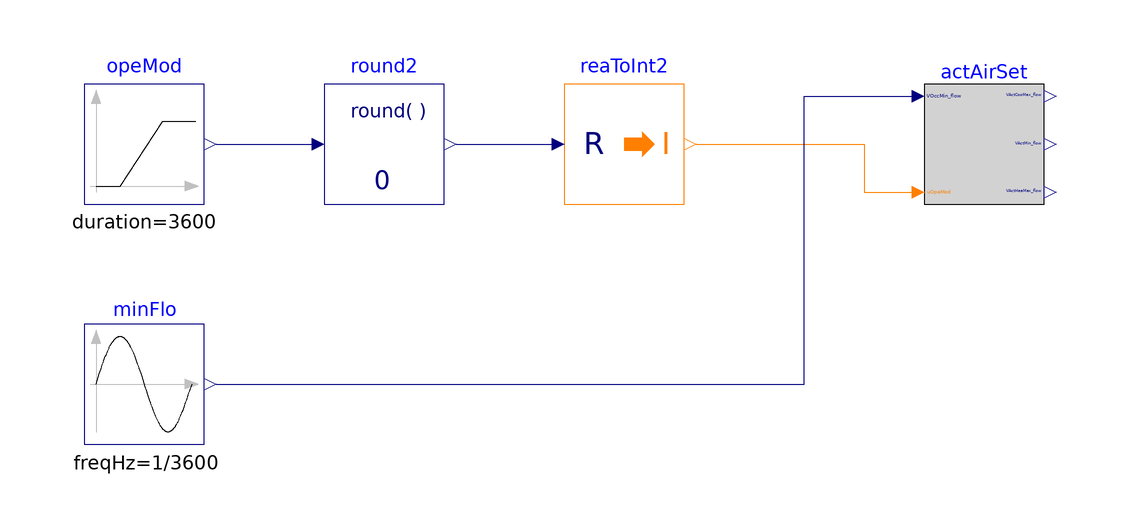

The Modelica model whose source follows is shown above as a component diagram (icons at their Placement, wires along their Line points).

model ActiveAirFlow
  "Validate the model for calculating active airflow setpoint for dual-duct terminal unit"
  BuildingsLite.Controls.OBC.ASHRAE.G36.TerminalUnits.DualDuctSnapActing.Subsequences.ActiveAirFlow actAirSet(
    final VCooMax_flow=0.5,
    final VHeaMax_flow=0.4)
    "Output the active airflow setpoint for terminal unit"
    annotation (Placement(transformation(extent={{60,-10},{80,10}})));
  BuildingsLite.Controls.OBC.CDL.Reals.Sources.Sin minFlo(
    final amplitude=0.3,
    final freqHz=1/3600,
    final offset=0.2) "Occupied zone minimum flow"
    annotation (Placement(transformation(extent={{-80,-50},{-60,-30}})));
  BuildingsLite.Controls.OBC.CDL.Reals.Sources.Ramp opeMod(
    final offset=1,
    final height=5,
    final duration=3600)
    "Operation mode"
    annotation (Placement(transformation(extent={{-80,-10},{-60,10}})));
  BuildingsLite.Controls.OBC.CDL.Conversions.RealToInteger reaToInt2
    "Convert real to integer"
    annotation (Placement(transformation(extent={{0,-10},{20,10}})));
  BuildingsLite.Controls.OBC.CDL.Reals.Round round2(final n=0)
    "Round real number to given digits"
    annotation (Placement(transformation(extent={{-40,-10},{-20,10}})));

equation
  connect(opeMod.y,round2. u)
    annotation (Line(points={{-58,0},{-42,0}}, color={0,0,127}));
  connect(round2.y,reaToInt2. u)
    annotation (Line(points={{-18,0},{-2,0}},
      color={0,0,127}));
  connect(reaToInt2.y, actAirSet.uOpeMod)
    annotation (Line(points={{22,0},{50,0},{50,-8},{58,-8}}, color={255,127,0}));
  connect(minFlo.y, actAirSet.VOccMin_flow) annotation (Line(points={{-58,-40},
          {40,-40},{40,8},{58,8}}, color={0,0,127}));

annotation (
  experiment(StopTime=3600, Tolerance=1e-6),
  __Dymola_Commands(file="modelica://Buildings/Resources/Scripts/Dymola/Controls/OBC/ASHRAE/G36/TerminalUnits/DualDuctSnapActing/Subsequences/Validation/ActiveAirFlow.mos"
        "Simulate and plot"),
  Documentation(info="<html>
<p>
This example validates
<a href=\"modelica://BuildingsLite.Controls.OBC.ASHRAE.G36.TerminalUnits.DualDuctSnapActing.Subsequences.ActiveAirFlow\">
BuildingsLite.Controls.OBC.ASHRAE.G36.TerminalUnits.DualDuctSnapActing.Subsequences.ActiveAirFlow</a>
for calculating active minimum and maximum airflow setpoint used in dual-duct terminal unit.
</p>
</html>", revisions="<html>
<ul>
<li>
February 7, 2022, by Jianjun Hu:<br/>
First implementation.
</li>
</ul>
</html>"),
    Icon(graphics={
        Ellipse(lineColor = {75,138,73},
                fillColor={255,255,255},
                fillPattern = FillPattern.Solid,
                extent = {{-100,-100},{100,100}}),
        Polygon(lineColor = {0,0,255},
                fillColor = {75,138,73},
                pattern = LinePattern.None,
                fillPattern = FillPattern.Solid,
                points = {{-36,60},{64,0},{-36,-60},{-36,60}}),
                   Ellipse(
          lineColor={75,138,73},
          fillColor={255,255,255},
          fillPattern=FillPattern.Solid,
          extent={{-100,-100},{100,100}}), Polygon(
          lineColor={0,0,255},
          fillColor={75,138,73},
          pattern=LinePattern.None,
          fillPattern=FillPattern.Solid,
          points={{-36,58},{64,-2},{-36,-62},{-36,58}})}));
end ActiveAirFlow;